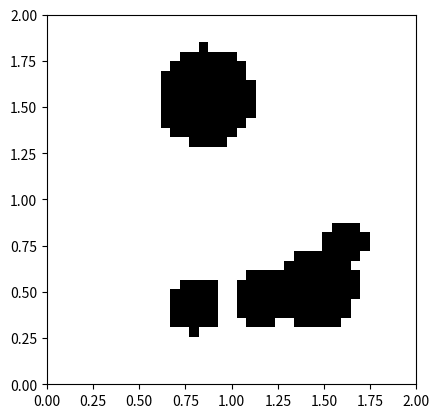

Source code (Python):
"""
Module for interfacing a 2D Map in the form of Grid Occupancy
"""

import numpy as np
import matplotlib.pyplot as plt


class GridOccupancyMap(object):
    """

    """

    def __init__(self, low=(0, 0), high=(2, 2), res=0.05) -> None:
        self.map_area = [low, high]  # a rectangular area
        self.map_size = np.array([high[0]-low[0], high[1]-low[1]])
        self.resolution = res

        self.n_grids = [int(s//res) for s in self.map_size]

        self.grid = np.zeros(
            (self.n_grids[0], self.n_grids[1]), dtype=np.uint8)

        self.extent = [self.map_area[0][0], self.map_area[1]
                       [0], self.map_area[0][1], self.map_area[1][1]]

    def in_collision(self, pos):
        """
        find if the position is occupied or not. return if the queried pos is outside the map
        """
        indices = [int((pos[i] - self.map_area[0][i]) // self.resolution)
                   for i in range(2)]
        for i, ind in enumerate(indices):
            if ind < 0 or ind >= self.n_grids[i]:
                return 1

        return self.grid[indices[0], indices[1]]

    def populate(self, n_obs=6):
        """
        generate a grid map with some circle shaped obstacles
        """
        origins = np.random.uniform(
            low=self.map_area[0] + self.map_size[0]*0.2,
            high=self.map_area[0] + self.map_size[0]*0.8,
            size=(n_obs, 2))
        radius = np.random.uniform(low=0.1, high=0.3, size=n_obs)
        # fill the grids by checking if the grid centroid is in any of the circle
        for i in range(self.n_grids[0]):
            for j in range(self.n_grids[1]):
                centroid = np.array([self.map_area[0][0] + self.resolution * (i+0.5),
                                     self.map_area[0][1] + self.resolution * (j+0.5)])
                for o, r in zip(origins, radius):
                    if np.linalg.norm(centroid - o) <= r:
                        self.grid[i, j] = 1
                        break

    def draw_map(self):
        # note the x-y axes difference between imshow and plot
        plt.imshow(self.grid.T, cmap="Greys", origin='lower', vmin=0,
                   vmax=1, extent=self.extent, interpolation='none')


if __name__ == '__main__':
    map = GridOccupancyMap()
    map.populate()

    plt.clf()
    map.draw_map()
    # save img
    plt.savefig('map.png')  
